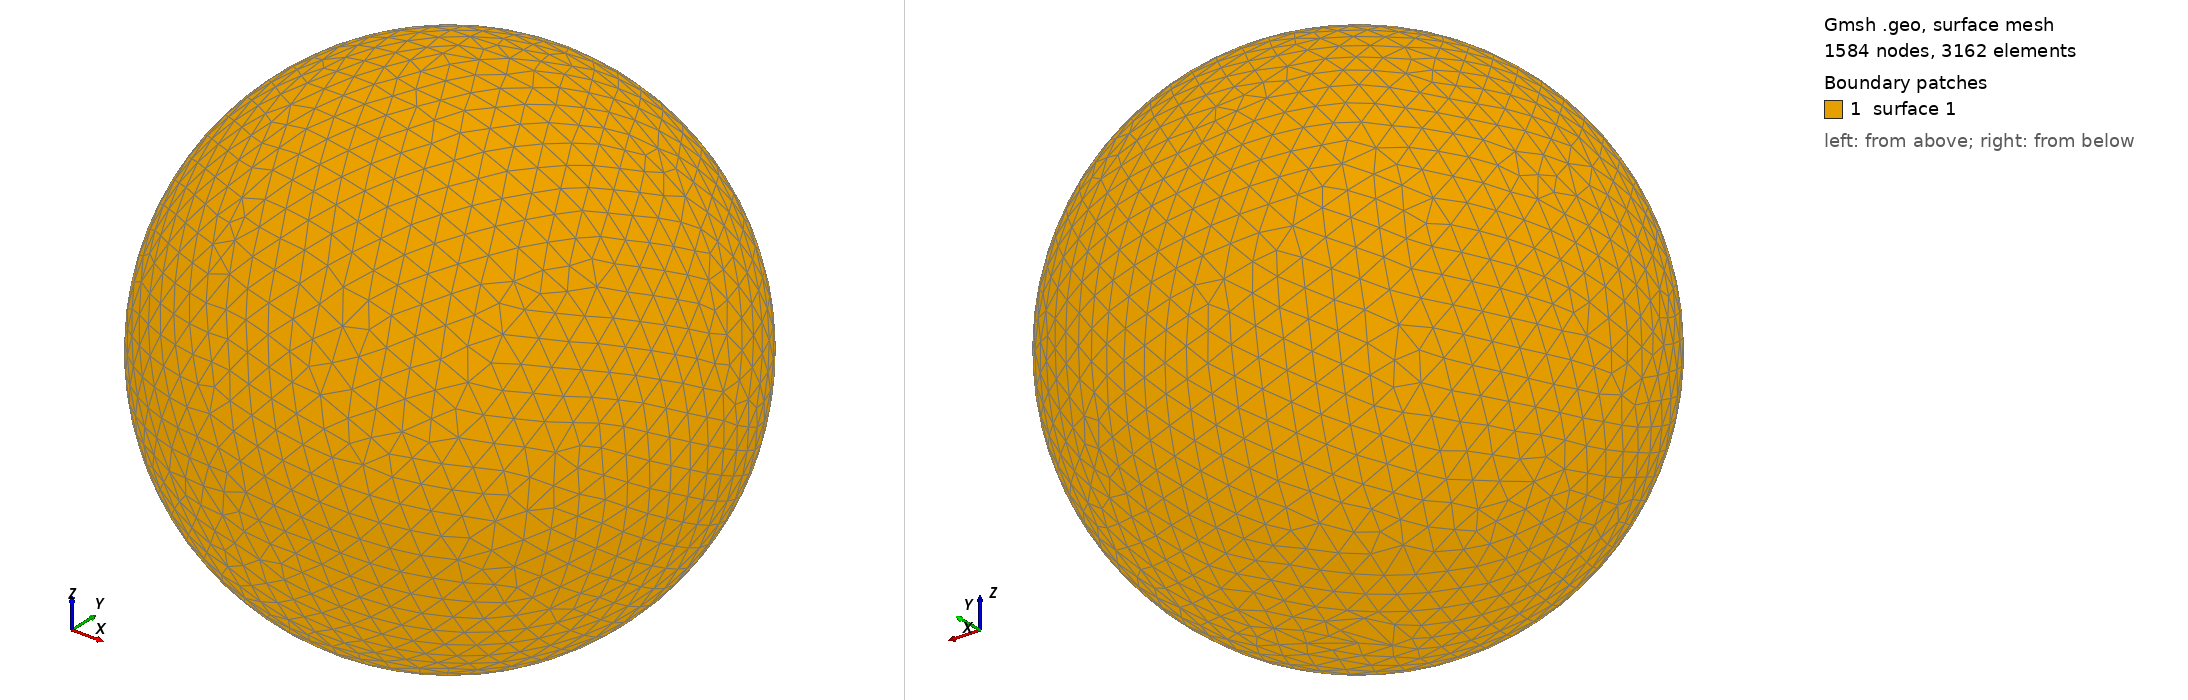

Gmsh geometry script, surface-meshed: 1584 nodes, 3162 surface elements. Boundary patches (legend numbers): 1 surface 1. Left view from above one corner, right view from below the opposite corner. The script declares no physical surfaces, so the legend lists its geometric surfaces. The drawing asked Gmsh for element sizes between 1% and 20% of the model's largest extent; the script's own settings can give other sizes.

=== shot0029.geo (drawn) ===
SetFactory("OpenCASCADE");
Point(1) = {0,0,0,0};
Sphere(1) = {0,0,0,0.00125200};
MeshSize{ PointsOf{ Surface{:}; } } = 0.000125200;
Mesh.ElementOrder=1;
Mesh.Format=39;
